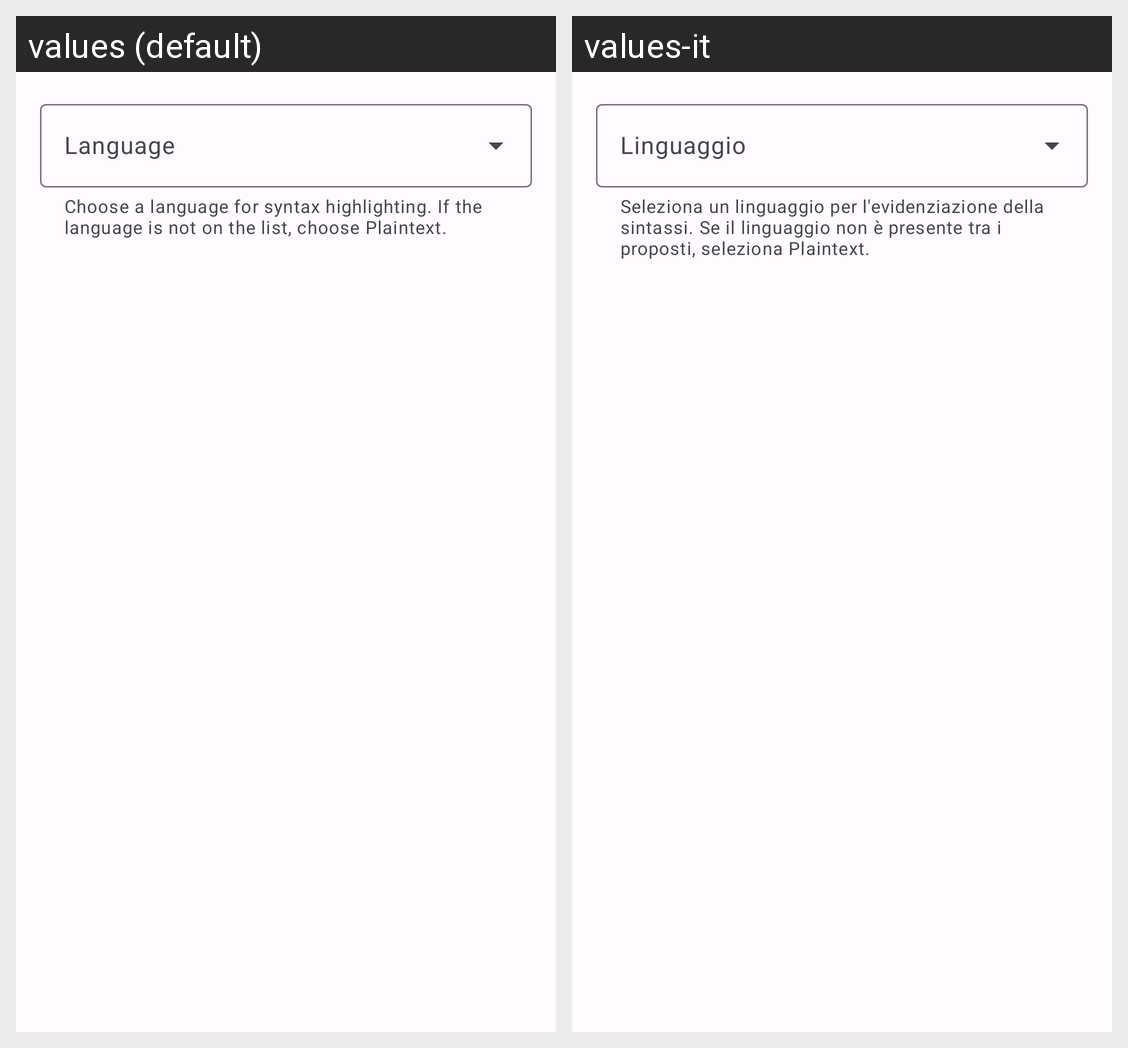

Translations of the strings shown on this Android screen, per locale in the grid:
Android screen res/layout/dialog_insert_code_block.xml rendered under 2 locales, left to right: values (default), values-it. Device: Nexus 5 (rendered at 1080×1920; each locale shown at half size, 540×960, under a caption strip naming it); theme Theme.CnouLeg.
Strings drawn on this screen, with the default value and each locale's value (text and hints the layout hard-codes, and strings that could not be matched under every locale, appear in the picture but are not listed):

dialog_language
  values: Language
  values-it: Linguaggio

dialog_language_helper
  values: Choose a language for syntax highlighting. If the language is not on the list, choose Plaintext.
  values-it: Seleziona un linguaggio per l'evidenziazione della sintassi. Se il linguaggio non è presente tra i proposti, seleziona Plaintext.
